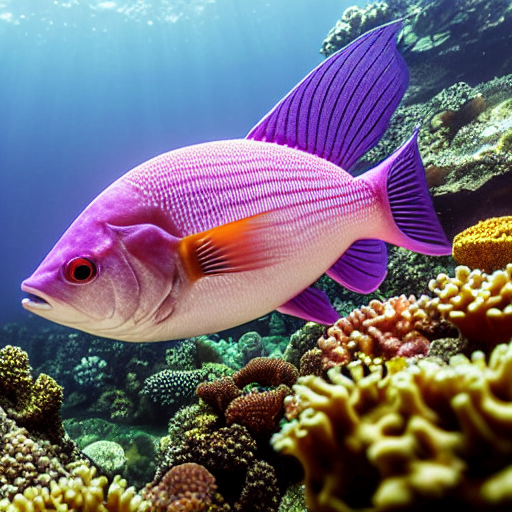
Generation parameters embedded in this image by AUTOMATIC1111 Stable Diffusion web UI or a fork of it (Forge, ...) (PNG 'parameters' text chunk):
masterpiece, best quality, an underwater "full-frame close-up photo of a fish", ("panoramic shot") high detail, hyper-realistic, anime, pixiv, UHD 8K CryEngine, octane render
Negative prompt: framed, frames, collage, three legs, lowres, bad anatomy, bad hands, text, error, missing fingers, extra digit, fewer digits, cropped, worst quality, low quality, normal quality, jpeg artifacts, signature, watermark, username, blurry, artist name, cropped headshot, muted colors
Steps: 60, Sampler: DPM++ 2M Karras, CFG scale: 10, Seed: 3780875139, Size: 512x512, Model hash: 44bf0551